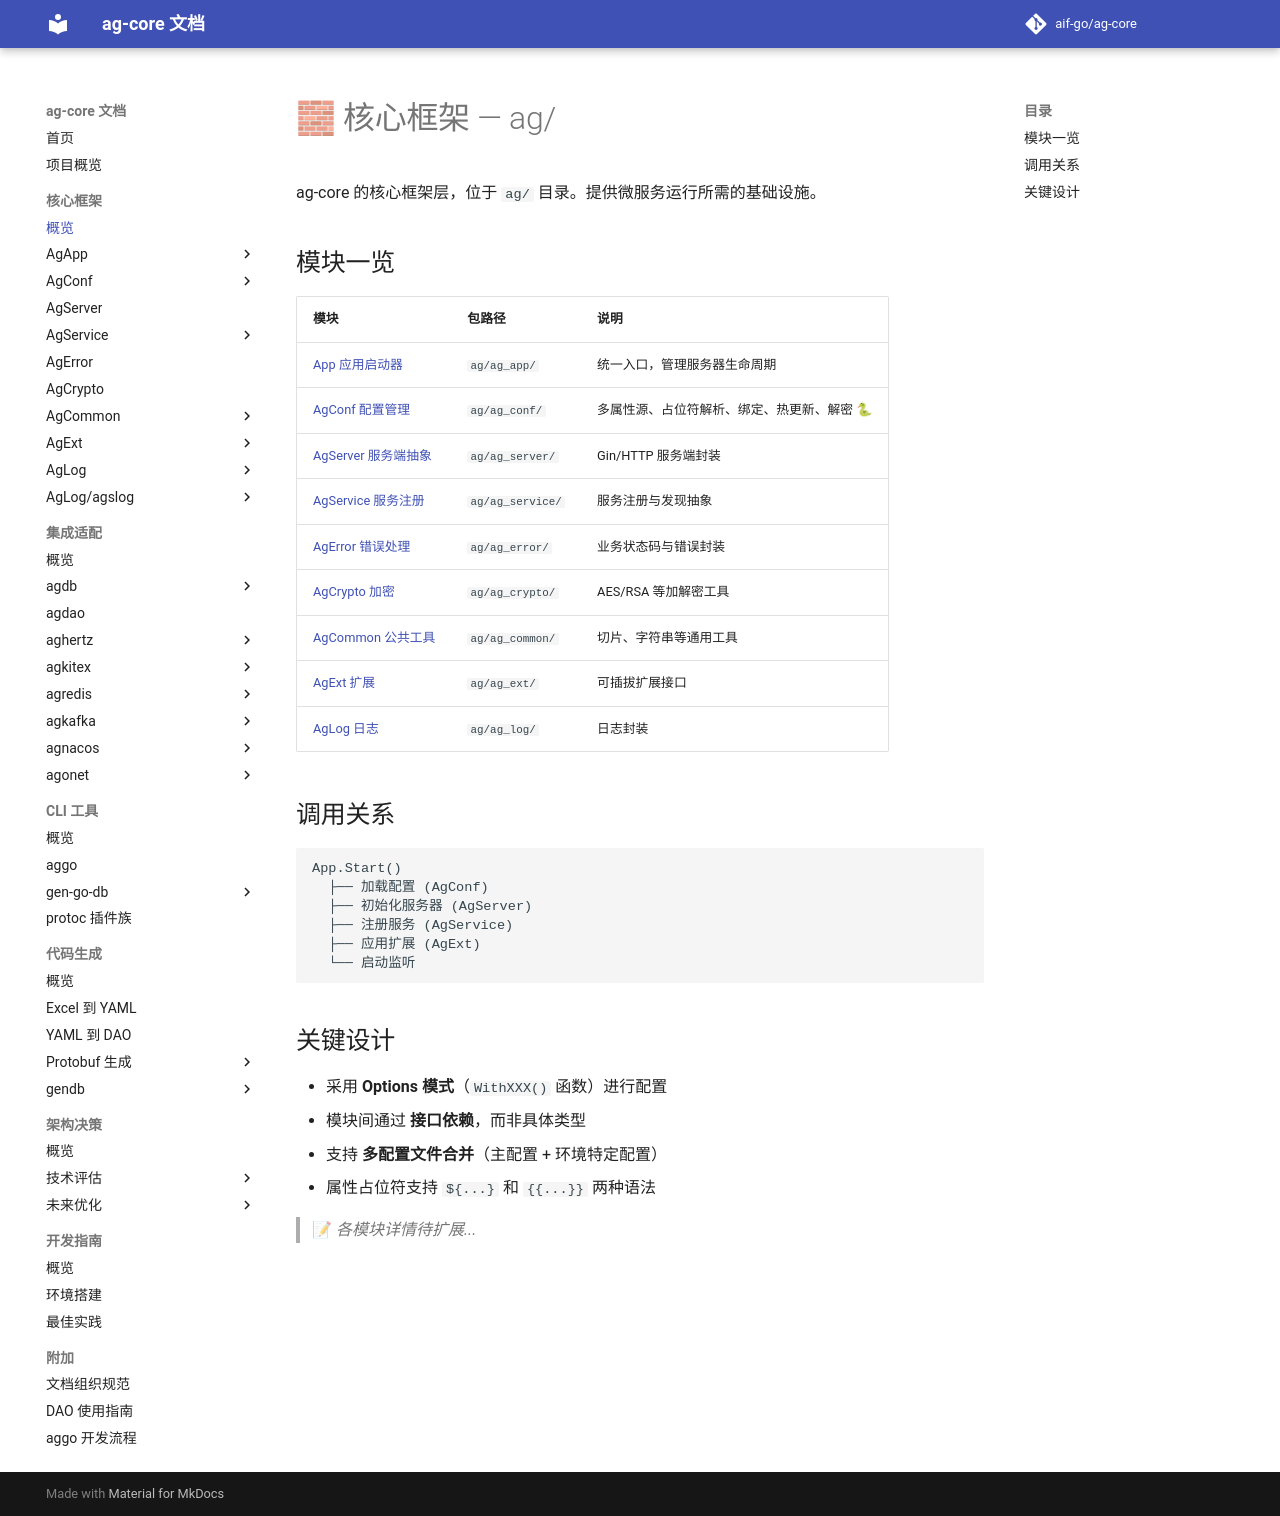

repository: aif-go/ag-core-docs · page: 核心框架/00-核心框架/index.html · generator: mkdocs

---
tags:
  - ag-core
  - index
  - core-framework
---

# 🧱 核心框架 — ag/

ag-core 的核心框架层，位于 `ag/` 目录。提供微服务运行所需的基础设施。

## 模块一览

| 模块 | 包路径 | 说明 |
|------|--------|------|
| [App 应用启动器](ag-app/00-AgApp.md) | `ag/ag_app/` | 统一入口，管理服务器生命周期 |
| [AgConf 配置管理](ag-conf/00-AgConf-概览.md) | `ag/ag_conf/` | 多属性源、占位符解析、绑定、热更新、解密 [🐍](ag-conf/09-与Spring对比.md) |
| [AgServer 服务端抽象](ag-server/00-AgServer.md) | `ag/ag_server/` | Gin/HTTP 服务端封装 |
| [AgService 服务注册](ag-service/00-AgService.md) | `ag/ag_service/` | 服务注册与发现抽象 |
| [AgError 错误处理](ag-error/00-AgError.md) | `ag/ag_error/` | 业务状态码与错误封装 |
| [AgCrypto 加密](ag-crypto/00-AgCrypto.md) | `ag/ag_crypto/` | AES/RSA 等加解密工具 |
| [AgCommon 公共工具](ag-common/00-AgCommon.md) | `ag/ag_common/` | 切片、字符串等通用工具 |
| [AgExt 扩展](ag-ext/00-AgExt.md) | `ag/ag_ext/` | 可插拔扩展接口 |
| [AgLog 日志](ag-log/00-AgLog.md) | `ag/ag_log/` | 日志封装 |

## 调用关系

```
App.Start()
  ├── 加载配置 (AgConf)
  ├── 初始化服务器 (AgServer)
  ├── 注册服务 (AgService)
  ├── 应用扩展 (AgExt)
  └── 启动监听
```

## 关键设计

- 采用 **Options 模式**（`WithXXX()` 函数）进行配置
- 模块间通过 **接口依赖**，而非具体类型
- 支持 **多配置文件合并**（主配置 + 环境特定配置）
- 属性占位符支持 `${...}` 和 `{{...}}` 两种语法

> 📝 *各模块详情待扩展...*
